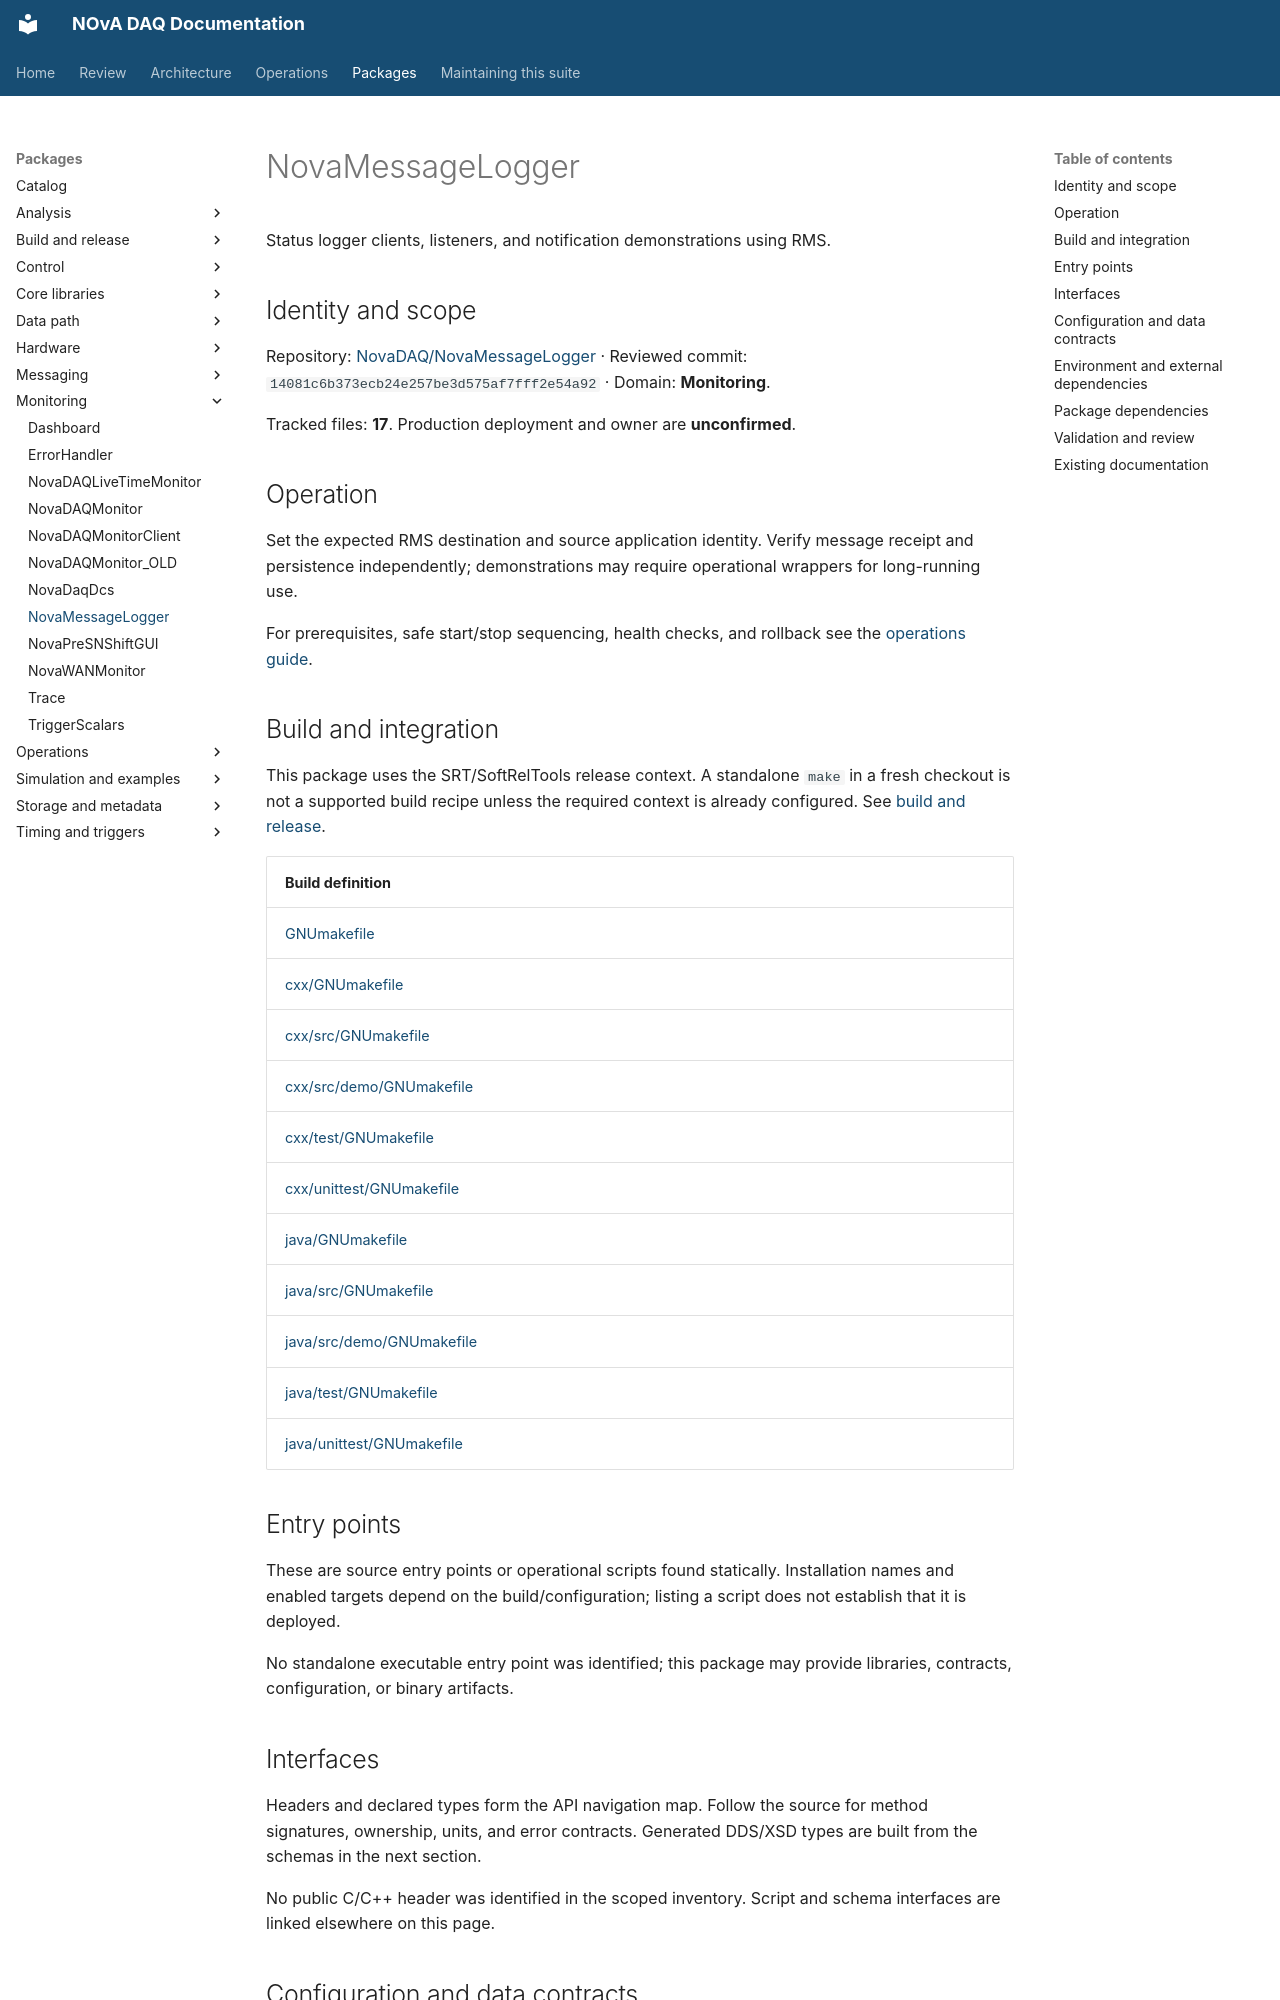

repository: NovaDAQ/novadaq-documentation · page: packages/NovaMessageLogger.html · generator: mkdocs

# NovaMessageLogger

Status logger clients, listeners, and notification demonstrations using RMS.

## Identity and scope

Repository: [NovaDAQ/NovaMessageLogger](https://github.com/NovaDAQ/NovaMessageLogger) · Reviewed commit: `14081c6b373ecb24e257be3d575af7fff2e54a92` · Domain: **Monitoring**.

Tracked files: **17**. Production deployment and owner are **unconfirmed**.

## Operation

Set the expected RMS destination and source application identity. Verify message receipt and persistence independently; demonstrations may require operational wrappers for long-running use.

For prerequisites, safe start/stop sequencing, health checks, and rollback see the [operations guide](../operations/index.md).

## Build and integration

This package uses the SRT/SoftRelTools release context. A standalone `make` in a fresh checkout is not a supported build recipe unless the required context is already configured. See [build and release](../operations/build.md).

| Build definition |
| --- |
| [GNUmakefile](https://github.com/NovaDAQ/NovaMessageLogger/blob/14081c6b373ecb24e257be3d575af7fff2e54a92/GNUmakefile) |
| [cxx/GNUmakefile](https://github.com/NovaDAQ/NovaMessageLogger/blob/14081c6b373ecb24e257be3d575af7fff2e54a92/cxx/GNUmakefile) |
| [cxx/src/GNUmakefile](https://github.com/NovaDAQ/NovaMessageLogger/blob/14081c6b373ecb24e257be3d575af7fff2e54a92/cxx/src/GNUmakefile) |
| [cxx/src/demo/GNUmakefile](https://github.com/NovaDAQ/NovaMessageLogger/blob/14081c6b373ecb24e257be3d575af7fff2e54a92/cxx/src/demo/GNUmakefile) |
| [cxx/test/GNUmakefile](https://github.com/NovaDAQ/NovaMessageLogger/blob/14081c6b373ecb24e257be3d575af7fff2e54a92/cxx/test/GNUmakefile) |
| [cxx/unittest/GNUmakefile](https://github.com/NovaDAQ/NovaMessageLogger/blob/14081c6b373ecb24e257be3d575af7fff2e54a92/cxx/unittest/GNUmakefile) |
| [java/GNUmakefile](https://github.com/NovaDAQ/NovaMessageLogger/blob/14081c6b373ecb24e257be3d575af7fff2e54a92/java/GNUmakefile) |
| [java/src/GNUmakefile](https://github.com/NovaDAQ/NovaMessageLogger/blob/14081c6b373ecb24e257be3d575af7fff2e54a92/java/src/GNUmakefile) |
| [java/src/demo/GNUmakefile](https://github.com/NovaDAQ/NovaMessageLogger/blob/14081c6b373ecb24e257be3d575af7fff2e54a92/java/src/demo/GNUmakefile) |
| [java/test/GNUmakefile](https://github.com/NovaDAQ/NovaMessageLogger/blob/14081c6b373ecb24e257be3d575af7fff2e54a92/java/test/GNUmakefile) |
| [java/unittest/GNUmakefile](https://github.com/NovaDAQ/NovaMessageLogger/blob/14081c6b373ecb24e257be3d575af7fff2e54a92/java/unittest/GNUmakefile) |


## Entry points

These are source entry points or operational scripts found statically. Installation names and enabled targets depend on the build/configuration; listing a script does not establish that it is deployed.

No standalone executable entry point was identified; this package may provide libraries, contracts, configuration, or binary artifacts.

## Interfaces

Headers and declared types form the API navigation map. Follow the source for method signatures, ownership, units, and error contracts. Generated DDS/XSD types are built from the schemas in the next section.

No public C/C++ header was identified in the scoped inventory. Script and schema interfaces are linked elsewhere on this page.

## Configuration and data contracts

| Source artifact |
| --- |
| [config/TestStatusMessages.xsd](https://github.com/NovaDAQ/NovaMessageLogger/blob/14081c6b373ecb24e257be3d575af7fff2e54a92/config/TestStatusMessages.xsd) |
